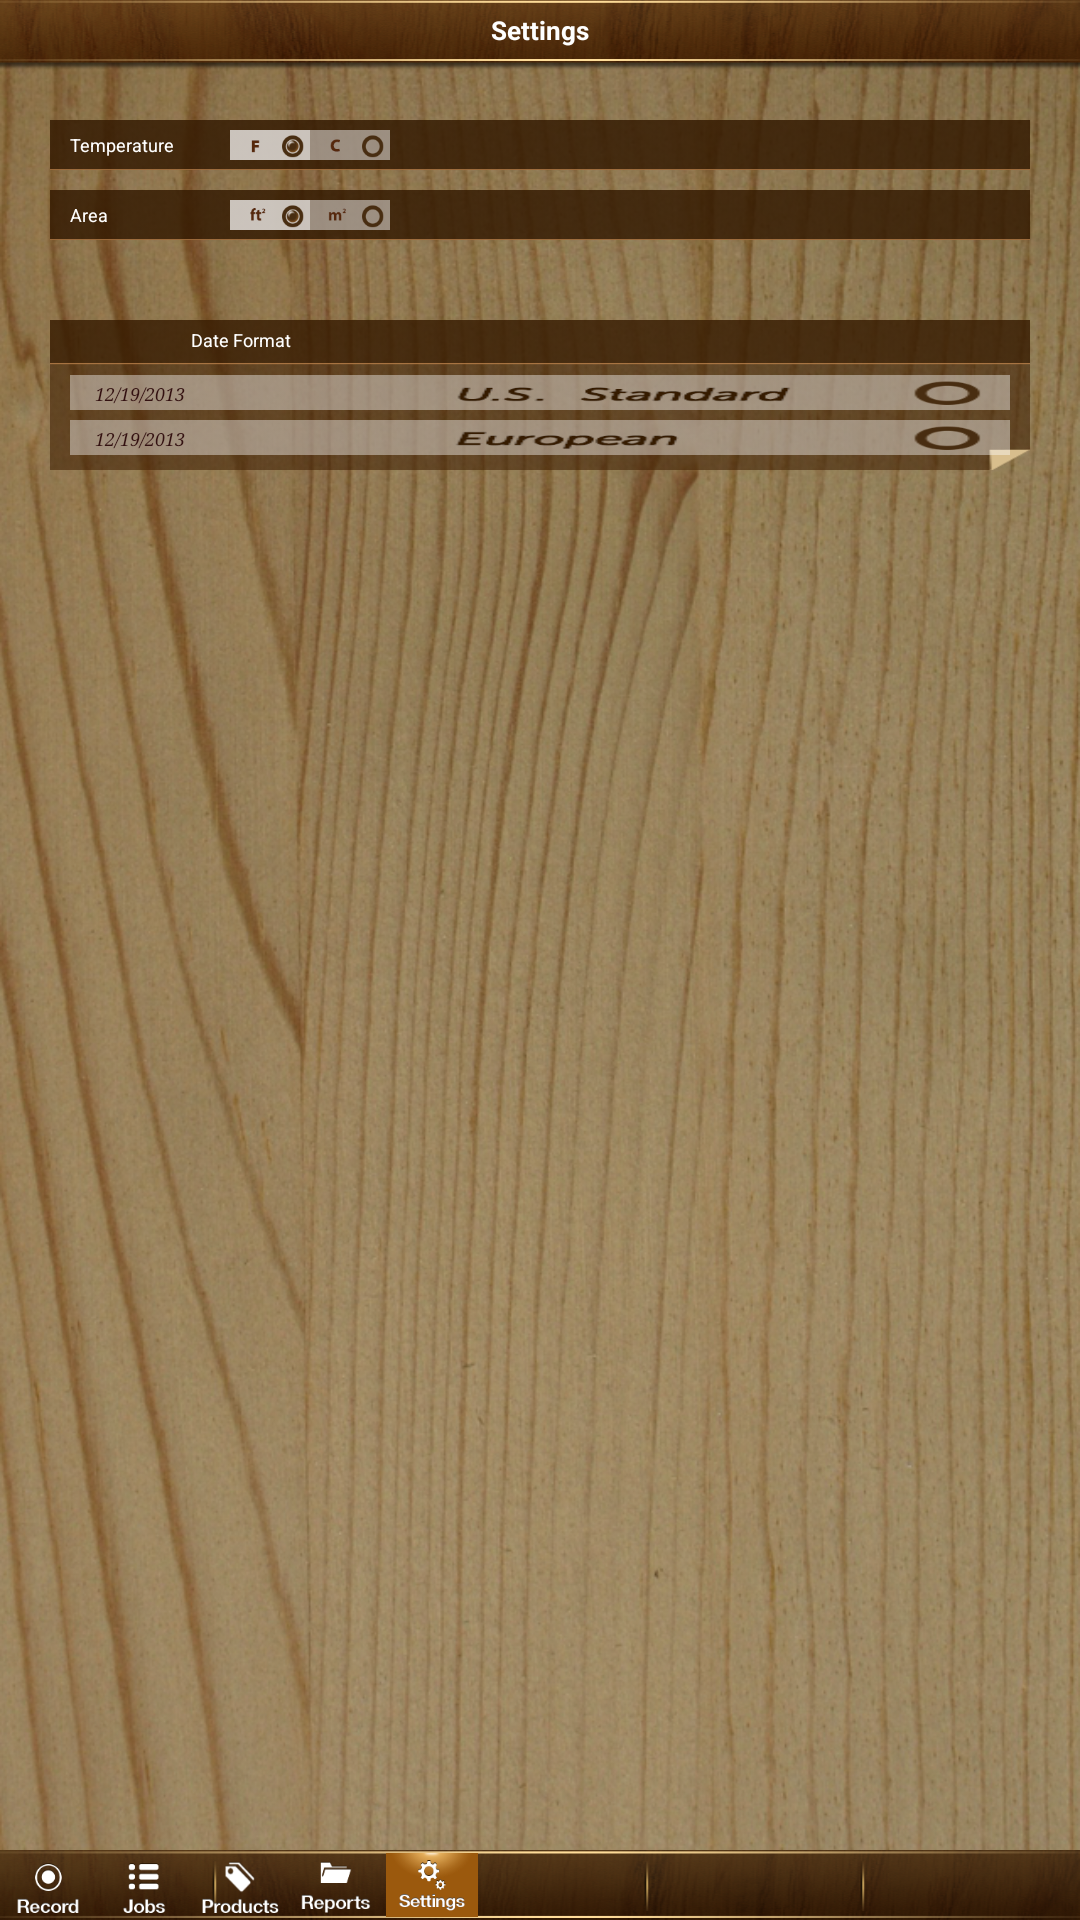

Here is an Android app screen rendered from its layout file. Give the layout XML and the strings, colors and styles it references.
<!-- AndroidManifest.xml: activity theme android:Theme.NoTitleBar -->
<!-- res/layout/settings.xml -->
<?xml version="1.0" encoding="utf-8"?>
<RelativeLayout xmlns:android="http://schemas.android.com/apk/res/android"
			  android:orientation="vertical"
			  android:layout_width="fill_parent"
			  android:layout_height="fill_parent"
              android:background="@drawable/bg_all" android:id="@+id/RLSettingsRoot">
    <RelativeLayout
            android:layout_width="fill_parent"
            android:layout_height="70px" android:layout_alignParentLeft="true"
            android:layout_alignParentTop="true" android:background="@drawable/bg_title_bar" android:id="@+id/RLTopBar">
        <TextView
                android:layout_width="fill_parent"
                android:layout_height="60px"
                android:text="@string/setting_main_title"
                android:id="@+id/lblTitle"
                android:textColor="#FFFFFF" android:textStyle="bold" android:textSize="26px" android:gravity="center"
                />
    </RelativeLayout>
    <RelativeLayout android:layout_width="fill_parent" android:layout_height="70px"
                    android:layout_alignParentLeft="true" android:layout_alignParentTop="false"
                    android:background="@drawable/bg_main_banner" android:id="@+id/RLBottomBar"
                    android:layout_alignParentBottom="true">
        <ImageView
                android:layout_width="96px"
                android:layout_height="fill_parent"
                android:id="@+id/imgRecord" android:src="@drawable/bt_record_nl"
                android:scaleType="fitXY"/>
        <ImageView android:layout_width="96px" android:layout_height="fill_parent" android:id="@+id/imgJobs"
                   android:src="@drawable/bt_jobs_nl" android:layout_toRightOf="@+id/imgRecord"
                   android:scaleType="fitXY"
                />
        <ImageView android:layout_width="96px" android:layout_height="fill_parent" android:id="@+id/imgProducts"
                   android:src="@drawable/bt_products_nl" android:layout_toRightOf="@+id/imgJobs"
                   android:scaleType="fitXY"
                />
        <ImageView android:layout_width="96px" android:layout_height="fill_parent" android:id="@+id/imgReports"
                   android:src="@drawable/bt_report_nl" android:layout_toRightOf="@+id/imgProducts"
                   android:scaleType="fitXY"/>
        <ImageView android:layout_width="96px" android:layout_height="fill_parent" android:id="@+id/imgSettings"
                   android:src="@drawable/bt_setting_sl" android:layout_toRightOf="@+id/imgReports"
                   android:scaleType="fitXY" android:paddingLeft="2px" android:paddingTop="3px"
                   android:paddingRight="2px" android:paddingBottom="3px"/>
    </RelativeLayout>
    <RelativeLayout
            android:layout_width="fill_parent"
            android:layout_height="50px"
            android:layout_below="@+id/RLTopBar" android:layout_marginLeft="50px" android:layout_marginRight="50px"
            android:layout_marginTop="50px" android:background="@drawable/bg_data_bar" android:id="@+id/RLTemperature">
        <TextView
                android:layout_width="160px"
                android:layout_height="fill_parent"
                android:text="@string/setting_temperature"
                android:id="@+id/lblTemperature" android:layout_alignParentLeft="false" android:layout_alignParentTop="false"
                android:layout_marginLeft="20px" android:gravity="center_vertical" android:textColor="#FFFFFF"
                android:textSize="18px"/>
        <Button
                android:layout_width="80px"
                android:layout_height="30px"
                android:id="@+id/btnTempF" android:layout_toRightOf="@+id/lblTemperature"
                android:layout_alignTop="@+id/lblTemperature" android:layout_marginTop="10px"
                android:background="@drawable/bg_f_sl"/>
        <Button android:layout_width="80px" android:layout_height="30px" android:id="@+id/btnTempC"
                android:background="@drawable/bg_c_nl" android:layout_toRightOf="@+id/btnTempF"
                android:layout_alignTop="@+id/btnTempF"/>
    </RelativeLayout>
    <RelativeLayout android:layout_width="fill_parent" android:layout_height="50px"
                    android:background="@drawable/bg_data_bar" android:id="@+id/RLArea"
                    android:layout_alignLeft="@+id/RLTemperature" android:layout_below="@+id/RLTemperature"
                    android:layout_alignRight="@+id/RLTemperature" android:layout_marginTop="20px">
        <TextView android:layout_width="160px" android:layout_height="fill_parent"
                  android:text="@string/setting_area" android:id="@+id/lblArea"
                  android:layout_alignParentLeft="false" android:layout_alignParentTop="false"
                  android:layout_marginLeft="20px" android:gravity="center_vertical" android:textColor="#FFFFFF"
                  android:textSize="18px"/>
        <Button android:layout_width="80px" android:layout_height="30px" android:id="@+id/btnAreaFT"
                android:layout_toRightOf="@+id/lblArea" android:layout_alignTop="@+id/lblArea"
                android:layout_marginTop="10px" android:background="@drawable/bg_ft_sl"/>
        <Button android:layout_width="80px" android:layout_height="30px" android:id="@+id/btnAreaM"
                android:background="@drawable/bg_m_nl" android:layout_toRightOf="@+id/btnAreaFT"
                android:layout_alignTop="@+id/btnAreaFT"/>
    </RelativeLayout>
    <RelativeLayout android:layout_width="fill_parent" android:layout_height="150px"
                    android:background="@drawable/bg_dateformat" android:id="@+id/RLDateFormat"
                    android:layout_alignLeft="@+id/RLArea" android:layout_below="@+id/RLArea"
                    android:layout_alignRight="@+id/RLArea" android:layout_marginTop="80px">
        <TextView android:layout_width="340px" android:layout_height="40px" android:text="@string/setting_dateformat"
                  android:id="@+id/lblDateFormat" android:layout_alignParentLeft="false" android:layout_alignParentTop="false"
                  android:layout_marginLeft="20px" android:textColor="#FFFFFF"
                  android:textSize="18px" android:gravity="center"/>
        <RelativeLayout
                android:layout_width="fill_parent"
                android:layout_height="35px" android:layout_marginLeft="20px" android:layout_marginRight="20px"
                android:layout_marginTop="55px" android:background="@drawable/bt_ustime" android:id="@+id/RLUSStandard">
            <TextView
                    android:layout_width="140px"
                    android:layout_height="fill_parent"
                    android:text="12/19/2013"
                    android:id="@+id/txtUSDateTime" android:layout_alignParentLeft="true"
                    android:layout_alignParentTop="true" android:gravity="center" android:textColor="#331111"
                    android:textSize="18px" android:layout_marginTop="3px" android:typeface="serif"
                    android:textStyle="italic"/>
        </RelativeLayout>
        <RelativeLayout android:layout_width="fill_parent" android:layout_height="35px" android:layout_marginLeft="20px"
                        android:layout_marginRight="20px" android:layout_marginTop="10px"
                        android:background="@drawable/bt_eurotime" android:id="@+id/RLEuropean"
                        android:layout_below="@+id/RLUSStandard">
            <TextView android:layout_width="140px" android:layout_height="fill_parent" android:text="12/19/2013"
                      android:id="@+id/txtEuDateTime" android:layout_alignParentLeft="true"
                      android:layout_alignParentTop="true" android:gravity="center" android:textColor="#331111"
                      android:textSize="18px" android:layout_marginTop="3px" android:typeface="serif"
                      android:textStyle="italic"/>
        </RelativeLayout>
    </RelativeLayout>
</RelativeLayout>
<!-- resources referenced by this layout -->
<resources>
  <!-- drawable bg_all: png bitmap (drawable-xhdpi, 1035024 bytes) -->
  <!-- drawable bg_c_nl: png bitmap (drawable-ldpi, 21324 bytes) -->
  <!-- drawable bg_data_bar: png bitmap (drawable-ldpi, 1327 bytes) -->
  <!-- drawable bg_dateformat: png bitmap (drawable-xhdpi, 3985 bytes) -->
  <!-- drawable bg_f_sl: png bitmap (drawable-mdpi, 20464 bytes) -->
  <!-- drawable bg_ft_sl: png bitmap (drawable-hdpi, 23516 bytes) -->
  <!-- drawable bg_m_nl: png bitmap (drawable-ldpi, 22622 bytes) -->
  <!-- drawable bg_main_banner: png bitmap (drawable-mdpi, 61612 bytes) -->
  <!-- drawable bg_title_bar: png bitmap (drawable-xhdpi, 70734 bytes) -->
  <!-- drawable bt_eurotime: png bitmap (drawable-xhdpi, 21697 bytes) -->
  <!-- drawable bt_jobs_nl: png bitmap (drawable-hdpi, 3153 bytes) -->
  <!-- drawable bt_products_nl: png bitmap (drawable-mdpi, 5217 bytes) -->
  <!-- drawable bt_record_nl: png bitmap (drawable-hdpi, 4549 bytes) -->
  <!-- drawable bt_report_nl: png bitmap (drawable-hdpi, 3242 bytes) -->
  <!-- drawable bt_setting_sl: png bitmap (drawable-hdpi, 7303 bytes) -->
  <!-- drawable bt_ustime: png bitmap (drawable-hdpi, 22304 bytes) -->
  <string name="setting_area">Area</string>
  <string name="setting_dateformat">Date Format</string>
  <string name="setting_main_title">Settings</string>
  <string name="setting_temperature">Temperature</string>
</resources>
